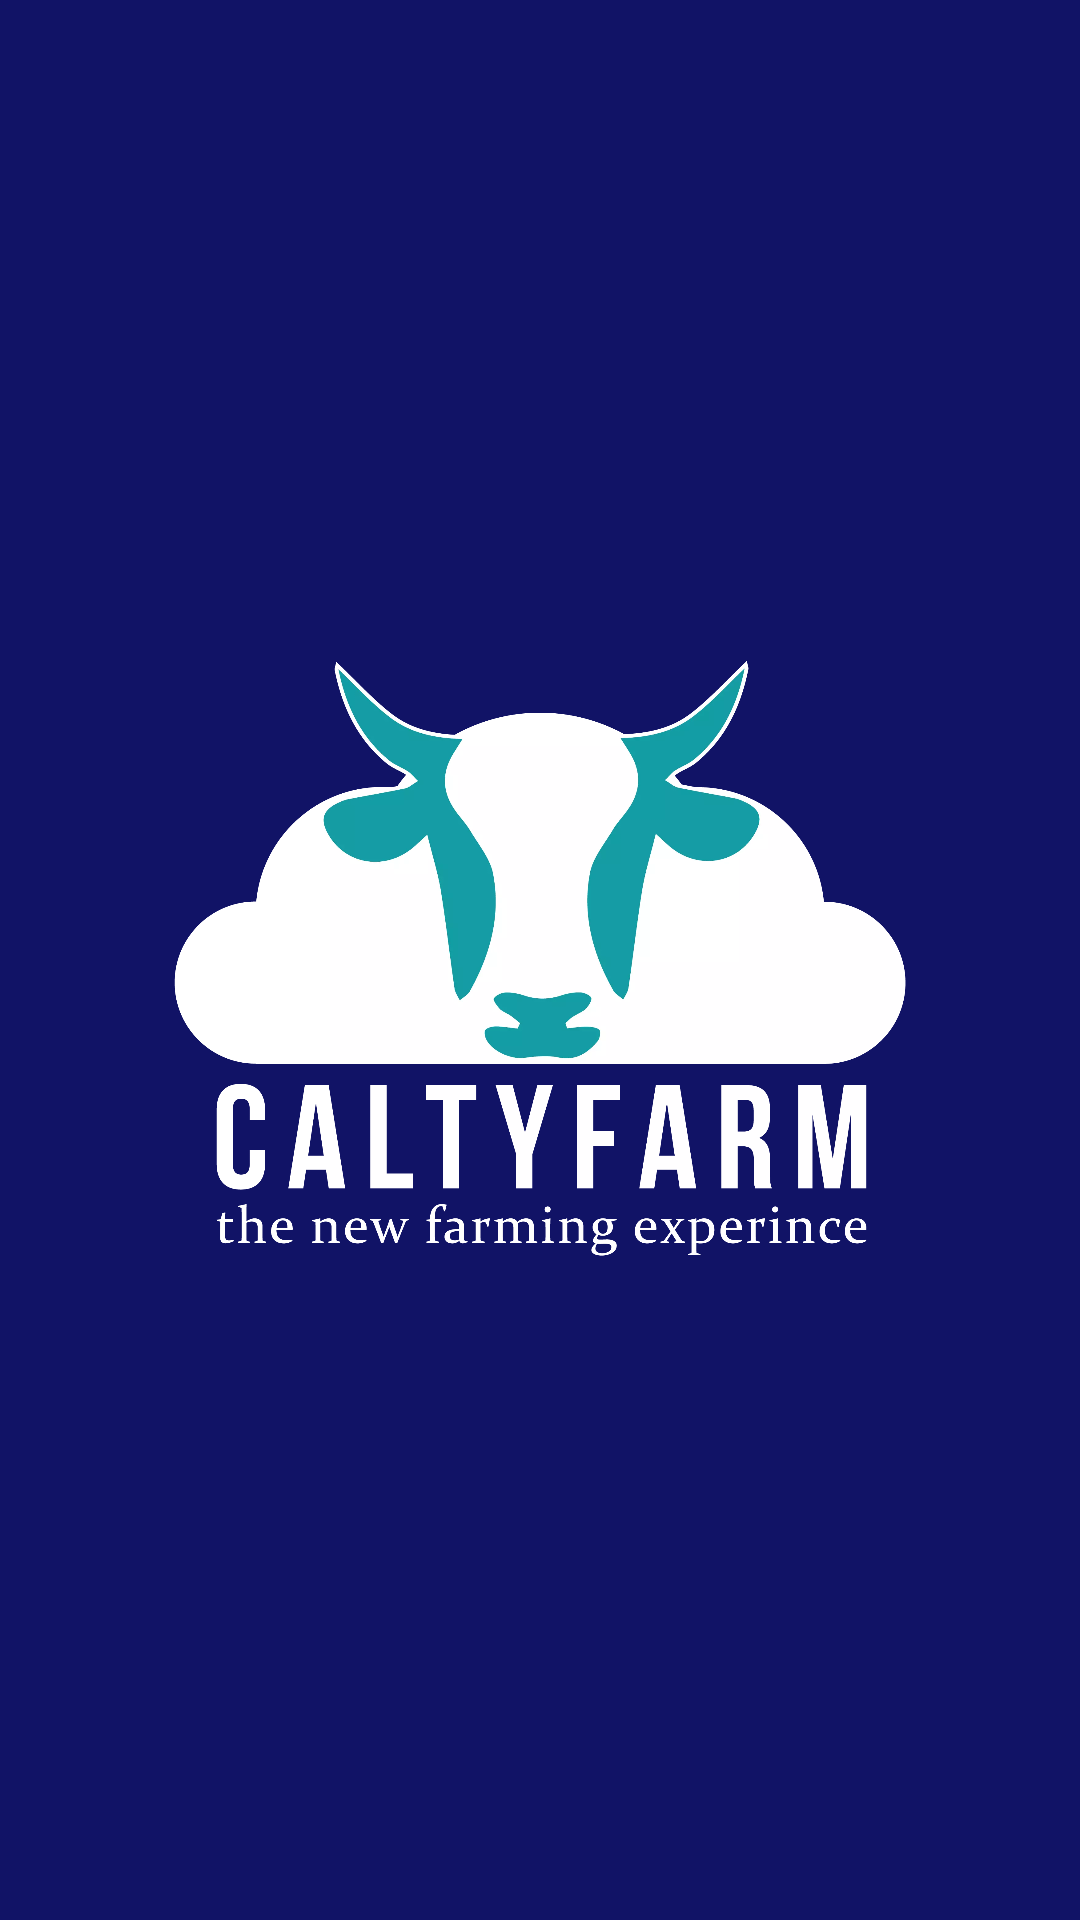

The Android layout XML behind this screen, and the referenced resources:
<!-- AndroidManifest.xml: application theme AppTheme -->
<!-- res/layout/activity_splash.xml -->
<?xml version="1.0" encoding="utf-8"?>
<androidx.constraintlayout.widget.ConstraintLayout
        xmlns:android="http://schemas.android.com/apk/res/android"
        xmlns:tools="http://schemas.android.com/tools"
        xmlns:app="http://schemas.android.com/apk/res-auto"
        android:layout_width="match_parent"
        android:layout_height="match_parent"
        android:background="@color/colorPrimary"
        tools:context=".ui.Splash">

    <ImageView
            android:layout_width="wrap_content"
            android:layout_height="wrap_content"
            android:src="@drawable/calty_putih"
            app:layout_constraintTop_toTopOf="parent"
            app:layout_constraintEnd_toEndOf="parent"
            app:layout_constraintStart_toStartOf="parent"
            app:layout_constraintBottom_toBottomOf="parent"/>

</androidx.constraintlayout.widget.ConstraintLayout>
<!-- resources referenced by this layout -->
<resources>
  <color name="colorPrimary">#111366</color>
  <!-- drawable calty_putih: webp bitmap (drawable, 62686 bytes) -->
  <style name="AppTheme" parent="Theme.AppCompat.Light.NoActionBar">
          
          <item name="colorPrimary">@color/colorPrimary</item>
          <item name="colorPrimaryDark">@color/colorPrimaryDark</item>
          <item name="colorAccent">@color/colorAccent</item>
      </style>
  <color name="colorPrimaryDark">#010256</color>
  <color name="colorAccent">#D81B60</color>
</resources>
